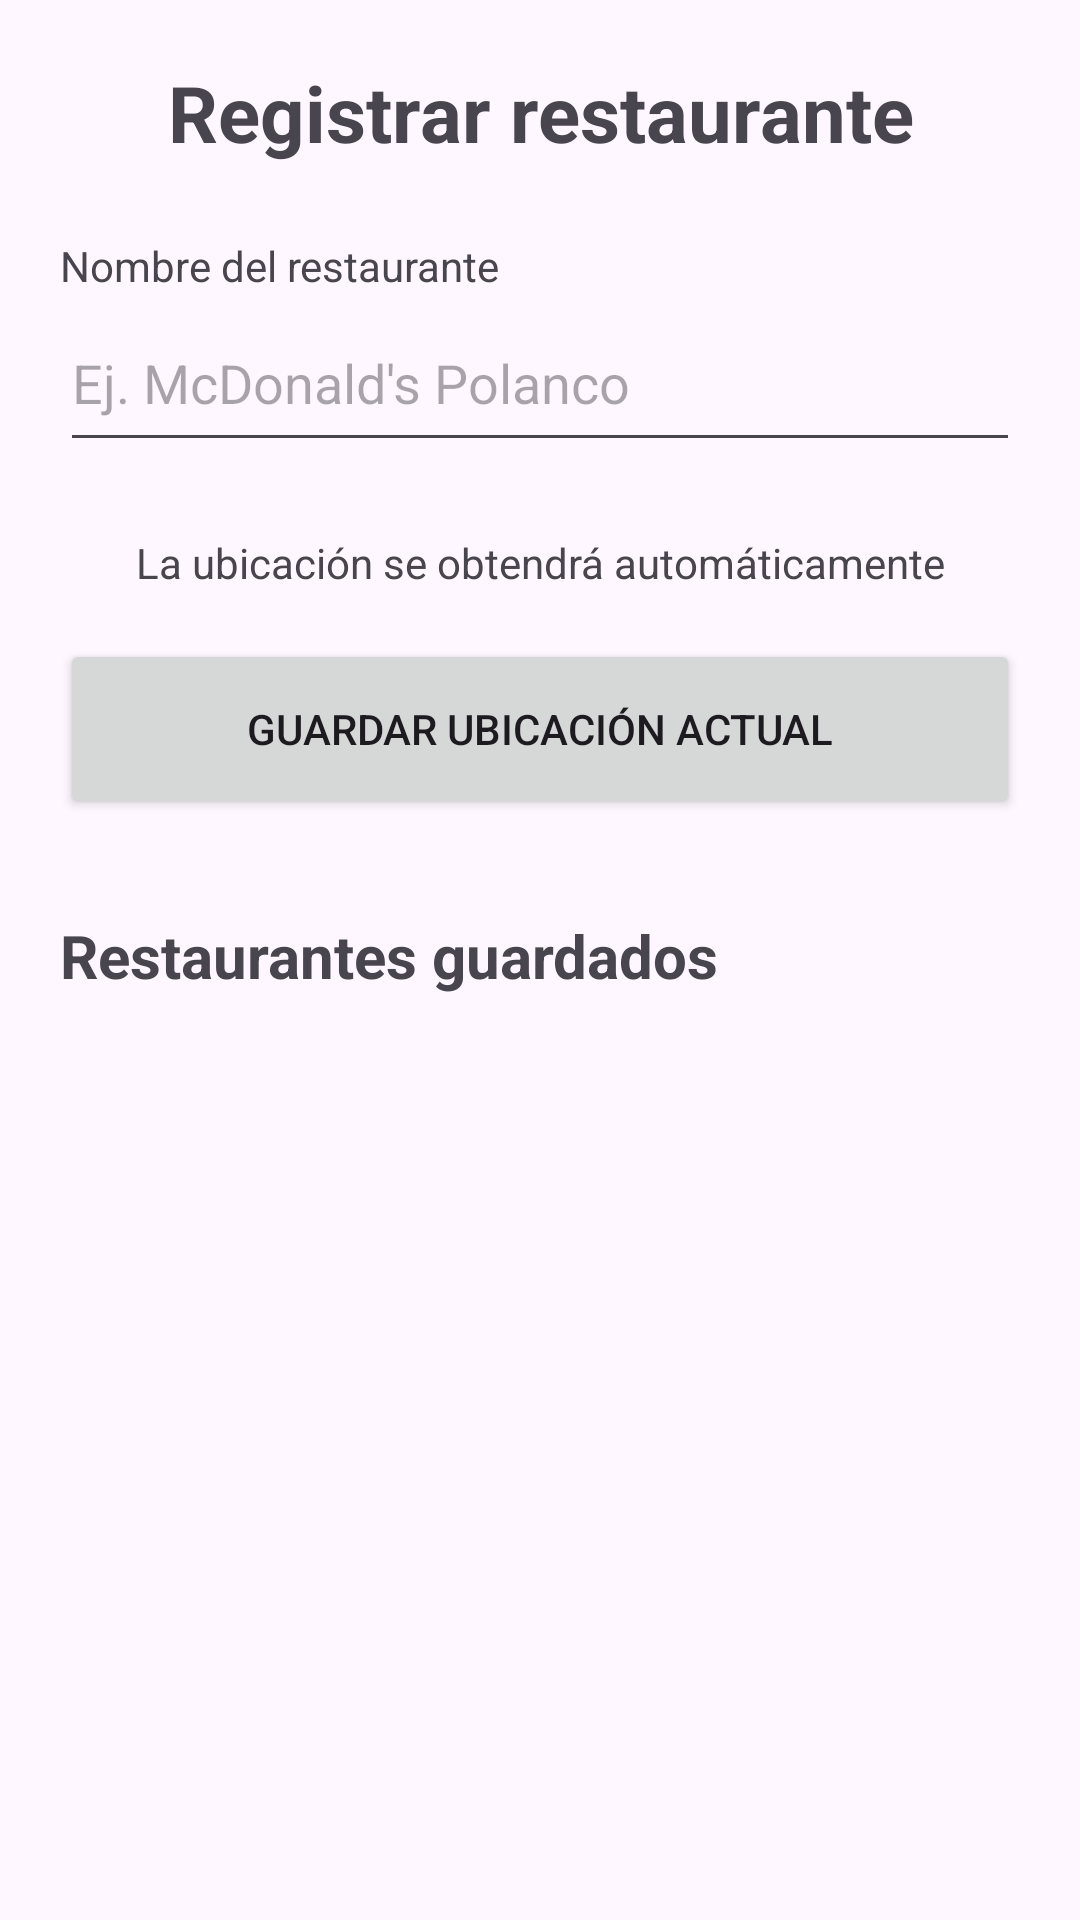

Reconstruct the res/layout file that produces this screen, plus the resources it refers to.
<!-- AndroidManifest.xml: application theme Theme.PedidoRentable -->
<!-- res/layout/activity_restaurante.xml -->
<?xml version="1.0" encoding="utf-8"?>
<ScrollView
    xmlns:android="http://schemas.android.com/apk/res/android"
    android:layout_width="match_parent"
    android:layout_height="match_parent">

    <LinearLayout
        android:layout_width="match_parent"
        android:layout_height="wrap_content"
        android:orientation="vertical"
        android:padding="20dp">

        <TextView
            android:layout_width="match_parent"
            android:layout_height="wrap_content"
            android:text="Registrar restaurante"
            android:textSize="26sp"
            android:textStyle="bold"
            android:gravity="center"
            android:layout_marginBottom="24dp"/>

        <TextView
            android:layout_width="match_parent"
            android:layout_height="wrap_content"
            android:text="Nombre del restaurante"/>

        <EditText
            android:id="@+id/etNombreRestaurante"
            android:layout_width="match_parent"
            android:layout_height="56dp"
            android:hint="Ej. McDonald's Polanco"
            android:singleLine="true"/>

        <TextView
            android:id="@+id/tvEstadoUbicacion"
            android:layout_width="match_parent"
            android:layout_height="wrap_content"
            android:text="La ubicación se obtendrá automáticamente"
            android:gravity="center"
            android:layout_marginTop="24dp"
            android:layout_marginBottom="16dp"/>

        <Button
            android:id="@+id/btnGuardarRestaurante"
            android:layout_width="match_parent"
            android:layout_height="60dp"
            android:text="GUARDAR UBICACIÓN ACTUAL"/>

        <TextView
            android:layout_width="match_parent"
            android:layout_height="wrap_content"
            android:text="Restaurantes guardados"
            android:textSize="20sp"
            android:textStyle="bold"
            android:layout_marginTop="32dp"
            android:layout_marginBottom="12dp"/>

        <LinearLayout
            android:id="@+id/contenedorRestaurantes"
            android:layout_width="match_parent"
            android:layout_height="wrap_content"
            android:orientation="vertical"/>

    </LinearLayout>

</ScrollView>
<!-- resources referenced by this layout -->
<resources>
  <style name="Theme.PedidoRentable" parent="Base.Theme.PedidoRentable" />
  <style name="Base.Theme.PedidoRentable" parent="Theme.Material3.DayNight.NoActionBar">
          
          
      </style>
</resources>
